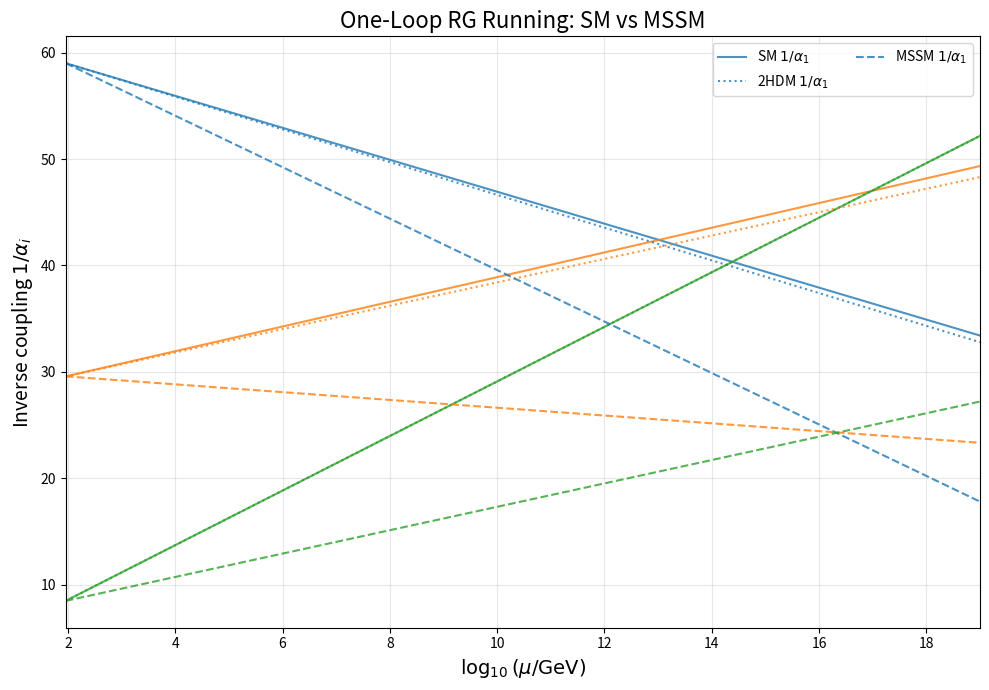

Python code for this plot:
"""
Renormalization Group Running

One-loop evolution of SM gauge couplings and comparison with MSSM.
Demonstrates what "actual unification" requires beyond the scale identity.

References:
- PDG 2022: Particle Data Group gauge coupling inputs
- Peskin & Schroeder: One-loop β functions
"""

import math
import numpy as np
import matplotlib.pyplot as plt
from typing import Dict, List, Tuple
from dataclasses import dataclass


@dataclass
class Scenario:
    """RG running scenario parameters"""
    name: str
    b1: float  # β-function coefficient for U(1)_Y (GUT normalized)
    b2: float  # β-function coefficient for SU(2)_L
    b3: float  # β-function coefficient for SU(3)_c
    description: str = ""


# Standard Model (one-loop coefficients)
SM = Scenario(
    name="SM",
    b1=41/10,
    b2=-19/6,
    b3=-7,
    description="Standard Model (no SUSY)"
)

# Two-Higgs-doublet model
TWO_HDM = Scenario(
    name="2HDM",
    b1=41/10 + 1/10,
    b2=-19/6 + 1/6,
    b3=-7,
    description="SM + extra Higgs doublet (non-SUSY)"
)

# MSSM (minimal supersymmetric SM)
MSSM = Scenario(
    name="MSSM",
    b1=33/5,
    b2=1,
    b3=-3,
    description="Minimal Supersymmetric Standard Model"
)


def alpha_inv_running(mu: np.ndarray, b: float, alpha_inv_0: float, mu0: float) -> np.ndarray:
    """
    One-loop running of inverse gauge coupling.

    1/α_i(μ) = 1/α_i(μ₀) - (b_i/2π) ln(μ/μ₀)

    Args:
        mu: Energy scale array [GeV]
        b: β-function coefficient
        alpha_inv_0: 1/α at reference scale μ₀
        mu0: Reference scale [GeV]

    Returns:
        1/α_i(μ) array
    """
    return alpha_inv_0 - (b / (2 * math.pi)) * np.log(mu / mu0)


def meeting_scale(alpha_i0: float, alpha_j0: float, bi: float, bj: float, mu0: float) -> float:
    """
    Calculate energy scale where two couplings meet.

    Solve: α_i(μ) = α_j(μ)

    Args:
        alpha_i0: 1/α_i at μ₀
        alpha_j0: 1/α_j at μ₀
        bi: β coefficient for coupling i
        bj: β coefficient for coupling j
        mu0: Reference scale [GeV]

    Returns:
        Meeting scale μ [GeV] (or np.nan if parallel)
    """
    d_alpha0 = alpha_i0 - alpha_j0
    d_b = bi - bj

    if abs(d_b) < 1e-14:
        return np.nan  # Parallel lines

    ln_ratio = 2 * math.pi * d_alpha0 / d_b
    mu_meet = mu0 * math.exp(ln_ratio)

    return mu_meet if mu_meet > 0 and np.isfinite(mu_meet) else np.nan


def analyze_scenario(
    scenario: Scenario,
    alpha_inv_0: Tuple[float, float, float] = (59.01, 29.57, 8.47),
    mu0: float = 91.1876
) -> Dict[str, float]:
    """
    Analyze pairwise meeting scales for a given scenario.

    Args:
        scenario: RG scenario (SM, 2HDM, MSSM, etc.)
        alpha_inv_0: (1/α₁, 1/α₂, 1/α₃) at M_Z
        mu0: Reference scale M_Z [GeV]

    Returns:
        Dictionary with meeting scales and spread:
        {
            'mu_12': Scale where α₁ = α₂,
            'mu_23': Scale where α₂ = α₃,
            'mu_13': Scale where α₁ = α₃,
            'log10_mu_12': log₁₀(μ₁₂),
            'log10_mu_23': log₁₀(μ₂₃),
            'log10_mu_13': log₁₀(μ₁₃),
            'spread': max(log₁₀ μ) - min(log₁₀ μ) [decades]
        }
    """
    b = [scenario.b1, scenario.b2, scenario.b3]

    # Pairwise meetings
    mu_12 = meeting_scale(alpha_inv_0[0], alpha_inv_0[1], b[0], b[1], mu0)
    mu_23 = meeting_scale(alpha_inv_0[1], alpha_inv_0[2], b[1], b[2], mu0)
    mu_13 = meeting_scale(alpha_inv_0[0], alpha_inv_0[2], b[0], b[2], mu0)

    # Log₁₀ scales
    log_scales = []
    for mu, label in [(mu_12, '12'), (mu_23, '23'), (mu_13, '13')]:
        log_mu = np.log10(mu) if np.isfinite(mu) and mu > 0 else np.nan
        log_scales.append(log_mu)

    valid_scales = [x for x in log_scales if np.isfinite(x)]
    spread = (max(valid_scales) - min(valid_scales)) if len(valid_scales) == 3 else np.nan

    return {
        'mu_12': mu_12,
        'mu_23': mu_23,
        'mu_13': mu_13,
        'log10_mu_12': log_scales[0],
        'log10_mu_23': log_scales[1],
        'log10_mu_13': log_scales[2],
        'spread': spread
    }


def plot_running(
    scenarios: List[Scenario],
    alpha_inv_0: Tuple[float, float, float] = (59.01, 29.57, 8.47),
    mu0: float = 91.1876,
    mu_range: Tuple[float, float] = (91.1876, 1e19),
    save_path: str = None
) -> None:
    """
    Plot one-loop RG running for multiple scenarios.

    Args:
        scenarios: List of RG scenarios to plot
        alpha_inv_0: (1/α₁, 1/α₂, 1/α₃) at M_Z
        mu0: Reference scale M_Z [GeV]
        mu_range: (μ_min, μ_max) energy range [GeV]
        save_path: Optional path to save figure
    """
    mu_grid = np.logspace(np.log10(mu_range[0]), np.log10(mu_range[1]), 1200)

    fig, ax = plt.subplots(figsize=(10, 7))

    linestyles = {
        "SM": "-",
        "2HDM": ":",
        "MSSM": "--",
    }

    colors = ['C0', 'C1', 'C2']
    labels = [r'$1/\alpha_1$', r'$1/\alpha_2$', r'$1/\alpha_3$']

    for scenario in scenarios:
        b = [scenario.b1, scenario.b2, scenario.b3]
        ls = linestyles.get(scenario.name, "-")

        for i, (bi, alpha_i0) in enumerate(zip(b, alpha_inv_0)):
            alpha_inv = alpha_inv_running(mu_grid, bi, alpha_i0, mu0)
            ax.plot(
                np.log10(mu_grid),
                alpha_inv,
                linestyle=ls,
                color=colors[i],
                label=f"{scenario.name} {labels[i]}" if i == 0 else "",
                alpha=0.8
            )

    ax.set_xlabel(r'$\log_{10}(\mu / \mathrm{GeV})$', fontsize=14)
    ax.set_ylabel(r'Inverse coupling $1/\alpha_i$', fontsize=14)
    ax.set_title('One-Loop RG Running: SM vs MSSM', fontsize=16)
    ax.legend(ncol=2, fontsize=10)
    ax.grid(True, alpha=0.3)
    ax.set_xlim(np.log10(mu_range[0]), np.log10(mu_range[1]))

    plt.tight_layout()

    if save_path:
        plt.savefig(save_path, dpi=300, bbox_inches='tight')
        print(f"Plot saved to {save_path}")

    plt.show()


def print_comparison_table(
    scenarios: List[Scenario],
    alpha_inv_0: Tuple[float, float, float] = (59.01, 29.57, 8.47),
    mu0: float = 91.1876
) -> None:
    """
    Print comparison table of meeting scales.

    Args:
        scenarios: List of RG scenarios
        alpha_inv_0: (1/α₁, 1/α₂, 1/α₃) at M_Z
        mu0: Reference scale M_Z [GeV]
    """
    print("=" * 90)
    print("RG MEETING SCALES COMPARISON (One-Loop)")
    print("=" * 90)
    print(f"Reference scale: μ₀ = {mu0:.4f} GeV (M_Z)")
    print(f"Input couplings: 1/α₁ = {alpha_inv_0[0]:.2f}, 1/α₂ = {alpha_inv_0[1]:.2f}, 1/α₃ = {alpha_inv_0[2]:.2f}")
    print("=" * 90)
    print(f"{'Model':<12} {'log₁₀ μ₁₂':<12} {'log₁₀ μ₂₃':<12} {'log₁₀ μ₁₃':<12} {'Spread [dex]':<14}")
    print("-" * 90)

    results = []
    for scenario in scenarios:
        analysis = analyze_scenario(scenario, alpha_inv_0, mu0)
        results.append((scenario.name, analysis))

        print(f"{scenario.name:<12} ", end="")
        print(f"{analysis['log10_mu_12']:<12.2f} ", end="")
        print(f"{analysis['log10_mu_23']:<12.2f} ", end="")
        print(f"{analysis['log10_mu_13']:<12.2f} ", end="")
        print(f"{analysis['spread']:<14.4f}")

    print("=" * 90)
    print("\nInterpretation:")
    print("- Small spread (<< 1 decade): Good unification candidate")
    print("- Large spread (> 3 decades): No single-scale unification")
    print("- MSSM typically achieves spread ~ 0.05 decades at ~2×10¹⁶ GeV")
    print("=" * 90)


if __name__ == "__main__":
    # Define scenarios
    scenarios = [SM, TWO_HDM, MSSM]

    # Print comparison table
    print_comparison_table(scenarios)
    print()

    # Plot RG running
    plot_running(scenarios, save_path="rg_running_comparison.png")

    # Detailed analysis for MSSM
    print("\nDetailed MSSM Analysis:")
    mssm_results = analyze_scenario(MSSM)
    for key, value in mssm_results.items():
        if 'log10' in key or 'spread' in key:
            print(f"  {key}: {value:.6f}")
        elif np.isfinite(value):
            print(f"  {key}: {value:.4e} GeV")
